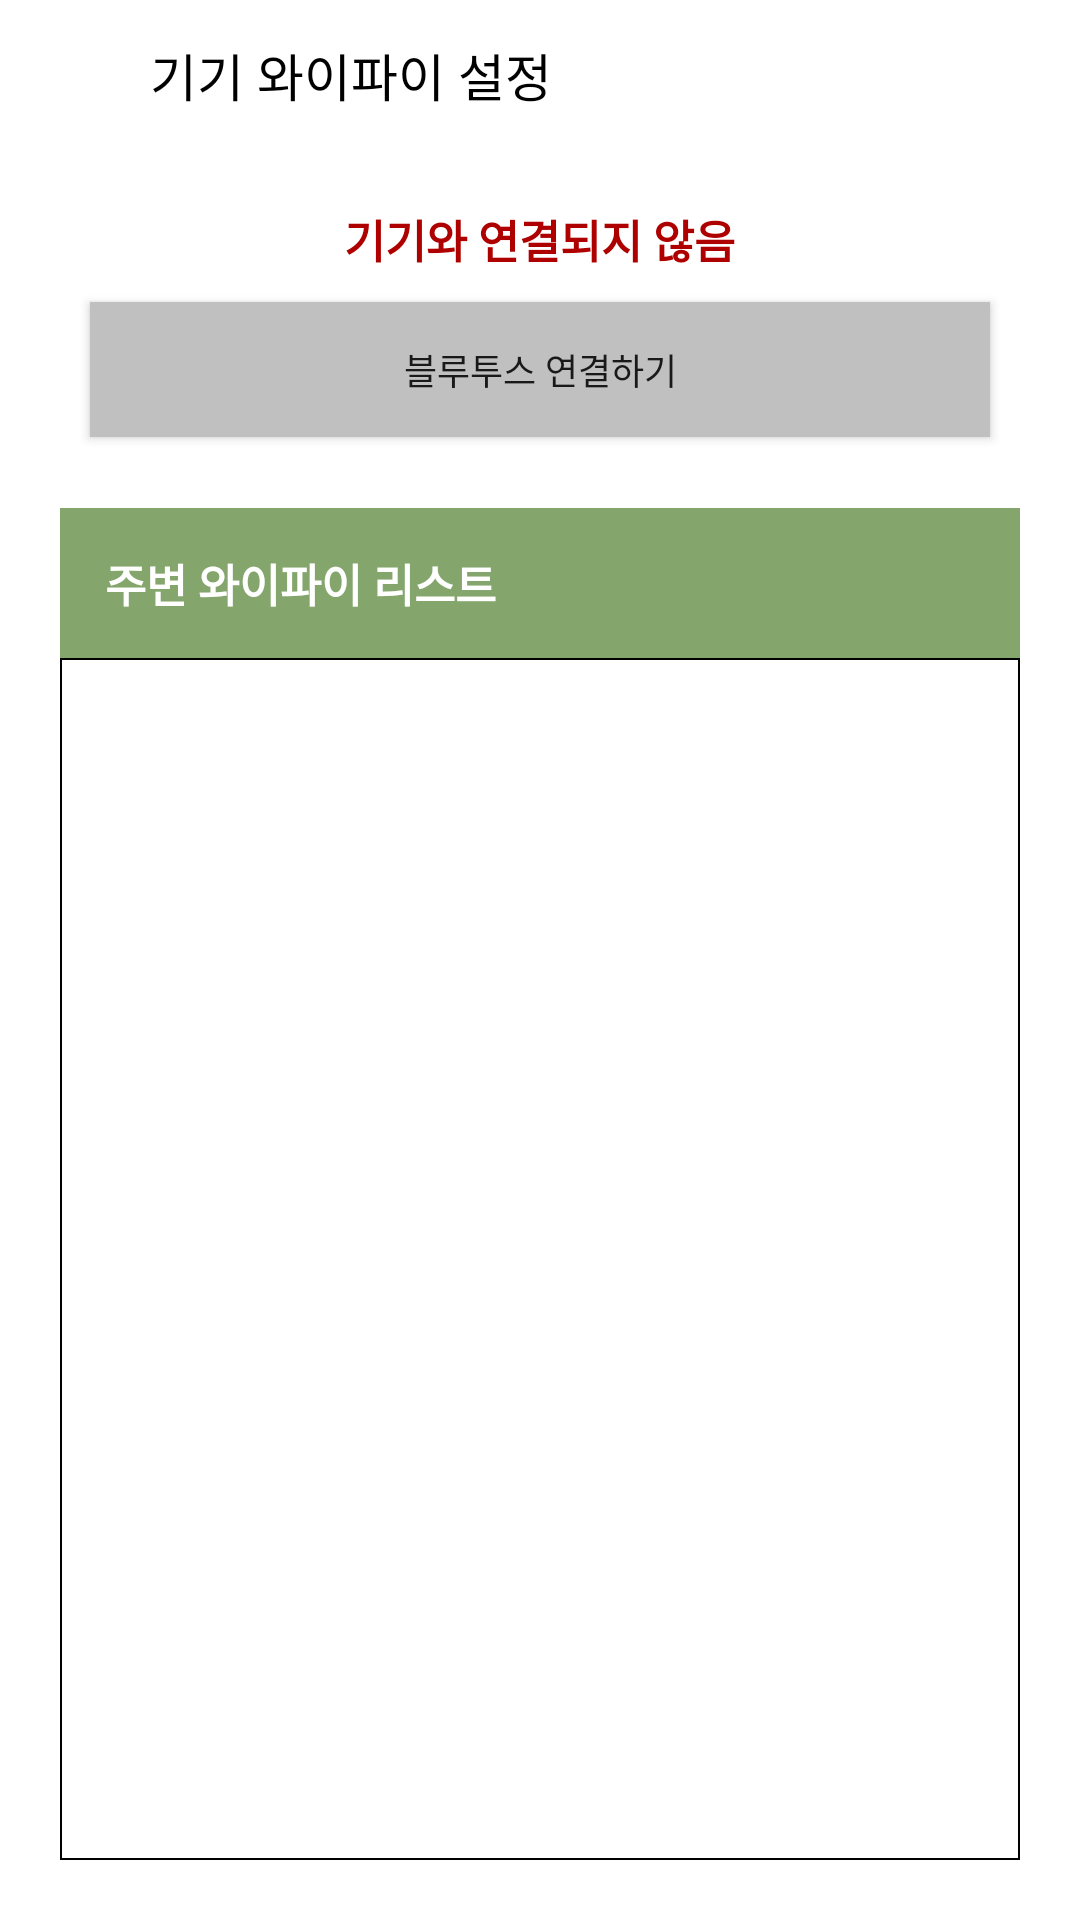

Android layout source for this screen:
<!-- AndroidManifest.xml: application theme Theme.Plant_IOT_Phone -->
<!-- res/layout/activity_wifi_setting.xml -->
<?xml version="1.0" encoding="utf-8"?>
<LinearLayout
    xmlns:android="http://schemas.android.com/apk/res/android"
    xmlns:app="http://schemas.android.com/apk/res-auto"
    xmlns:tools="http://schemas.android.com/tools"
    android:layout_width="match_parent"
    android:layout_height="match_parent"
    tools:context=".WifiSetting"
    android:orientation="vertical">
    <RelativeLayout
        android:layout_width="match_parent"
        android:layout_height="@dimen/size_50dp">

        <android.widget.Button
            android:id="@+id/homeBTN"
            android:layout_width="@dimen/size_25dp"
            android:layout_height="@dimen/size_25dp"
            android:layout_centerVertical="true"
            android:layout_marginLeft="@dimen/size_15dp"
            android:background="@drawable/backhome" />

        <TextView
            android:layout_width="wrap_content"
            android:layout_height="wrap_content"
            android:layout_centerVertical="true"
            android:layout_marginLeft="@dimen/size_10dp"
            android:layout_toRightOf="@+id/homeBTN"
            android:fontFamily="@font/main_font"
            android:text="기기 와이파이 설정"
            android:textColor="#000000"
            android:textSize="@dimen/size_17dp" />

        <TextView
            android:id="@+id/arduinoStateT"
            android:layout_width="wrap_content"
            android:layout_height="wrap_content"
            android:layout_marginRight="@dimen/size_15dp"
            android:layout_alignParentEnd="true"
            android:layout_alignParentRight="true"
            android:layout_centerVertical="true"
            android:fontFamily="@font/main_font"
            android:textSize="@dimen/size_13dp"
            android:textColor="#810000"/>

    </RelativeLayout>

    <LinearLayout
        android:layout_width="match_parent"
        android:layout_height="match_parent"
        android:layout_weight="8"
        android:orientation="vertical"
        android:gravity="center">
        <TextView
            android:id="@+id/bluetoothState"
            android:layout_width="wrap_content"
            android:layout_height="wrap_content"
            android:text="기기와 연결되지 않음"
            android:textSize="@dimen/size_15dp"
            android:textStyle="bold"
            android:textColor="#AF0000"
            android:fontFamily="@font/main_font"/>
        <android.widget.Button
            android:id="@+id/bluetoothBTN"
            android:layout_width="match_parent"
            android:layout_height="@dimen/size_45dp"
            android:layout_marginTop="@dimen/size_10dp"
            android:layout_marginLeft="@dimen/size_30dp"
            android:layout_marginRight="@dimen/size_30dp"
            android:text="블루투스 연결하기"
            android:textSize="@dimen/size_12dp"
            android:fontFamily="@font/main_font"
            android:background="@drawable/wifi_bluetooth_selector"/>
    </LinearLayout>
    <LinearLayout
        android:layout_width="match_parent"
        android:layout_height="match_parent"
        android:layout_weight="2.5"
        android:orientation="vertical">
        <RelativeLayout
            android:layout_width="match_parent"
            android:layout_height="@dimen/size_50dp"
            android:layout_marginTop="@dimen/size_5dp"
            android:layout_marginLeft="@dimen/size_20dp"
            android:layout_marginRight="@dimen/size_20dp"
            android:background="@drawable/wifi_list_title">
            <TextView
                android:layout_width="wrap_content"
                android:layout_height="wrap_content"
                android:layout_centerVertical="true"
                android:layout_marginLeft="@dimen/size_15dp"
                android:text="주변 와이파이 리스트"
                android:textSize="@dimen/size_15dp"
                android:textStyle="bold"
                android:textColor="#ffffff"
                android:fontFamily="@font/main_font"/>
            <android.widget.Button
                android:id="@+id/searchBTN"
                android:layout_width="@dimen/size_25dp"
                android:layout_height="@dimen/size_25dp"
                android:layout_alignParentEnd="true"
                android:layout_alignParentRight="true"
                android:layout_marginRight="@dimen/size_20dp"
                android:layout_centerVertical="true"
                android:background="@drawable/wifi_search"/>
        </RelativeLayout>
        <ListView
            android:id="@+id/wifiList"
            android:layout_width="match_parent"
            android:layout_height="match_parent"
            android:layout_marginLeft="@dimen/size_20dp"
            android:layout_marginRight="@dimen/size_20dp"
            android:layout_marginBottom="@dimen/size_20dp"
            android:background="@drawable/wifi_list_layout"
            android:scrollbars="none"/>
    </LinearLayout>

</LinearLayout>
<!-- resources referenced by this layout -->
<resources>
  <dimen name="size_10dp">15px</dimen>
  <dimen name="size_12dp">18px</dimen>
  <dimen name="size_13dp">19.5px</dimen>
  <dimen name="size_15dp">22.5px</dimen>
  <dimen name="size_17dp">25.5px</dimen>
  <dimen name="size_20dp">30px</dimen>
  <dimen name="size_25dp">37.5px</dimen>
  <dimen name="size_30dp">45px</dimen>
  <dimen name="size_45dp">67.5px</dimen>
  <dimen name="size_50dp">75px</dimen>
  <dimen name="size_5dp">7.5px</dimen>
  <!-- drawable wifi_bluetooth_selector (drawable) -->
  <?xml version="1.0" encoding="utf-8"?>
  <selector xmlns:android="http://schemas.android.com/apk/res/android">
      <item android:drawable="@drawable/wifi_bluetooth_focus" android:state_pressed="true"/>
      <item android:drawable="@drawable/wifi_bluetooth_focus" android:state_focused="true"/>
      <item android:drawable="@drawable/wifi_bluetooth"/>
  </selector>
  <!-- drawable wifi_list_layout (drawable) -->
  <?xml version="1.0" encoding="utf-8"?>
  <shape xmlns:android="http://schemas.android.com/apk/res/android"
      android:shape="rectangle">
      <stroke
          android:color="#000000"
          android:width="0.5dp"/>
      <solid
          android:color="#ffffff"/>
      <size
          android:width="70dp"
          android:height="70dp" />
  </shape>
  <!-- drawable wifi_list_title (drawable) -->
  <?xml version="1.0" encoding="utf-8"?>
  <shape xmlns:android="http://schemas.android.com/apk/res/android"
      android:shape="rectangle">
      <stroke
          android:color="#84A56C"
          android:width="0.5dp"/>
      <solid
          android:color="#84A56C"/>
      <size
          android:width="70dp"
          android:height="70dp" />
  </shape>
  <style name="Theme.Plant_IOT_Phone" parent="Theme.MaterialComponents.DayNight.DarkActionBar">
          
          <item name="colorPrimary">#000000</item>
          <item name="colorPrimaryVariant">#84A56C</item>
          <item name="colorOnPrimary">@color/black</item>
          
          <item name="colorSecondary">@color/teal_200</item>
          <item name="colorSecondaryVariant">@color/teal_700</item>
          <item name="colorOnSecondary">@color/black</item>
          
          <item name="android:statusBarColor" tools:targetApi="l">?attr/colorPrimaryVariant</item>
          
          <item name="windowNoTitle">true</item>
          <item name="android:windowLightStatusBar" tools:targetApi="m">true</item>
      </style>
  <!-- drawable wifi_bluetooth_focus (drawable) -->
  <?xml version="1.0" encoding="utf-8"?>
  <shape xmlns:android="http://schemas.android.com/apk/res/android"
      android:shape="rectangle">
      <solid
          android:color="#ACACAC"/>
      <size
          android:width="70dp"
          android:height="70dp" />
  </shape>
  <!-- drawable wifi_bluetooth (drawable) -->
  <?xml version="1.0" encoding="utf-8"?>
  <shape xmlns:android="http://schemas.android.com/apk/res/android"
      android:shape="rectangle">
      <solid
          android:color="#C1C0C0"/>
      <size
          android:width="70dp"
          android:height="70dp" />
  </shape>
  <!-- not gathered from this repository: default colours our renderer supplied (Android Studio template values) -->
  <color name="teal_200">#FF03DAC5</color>
  <color name="teal_700">#FF018786</color>
  <color name="black">#FF000000</color>
</resources>
